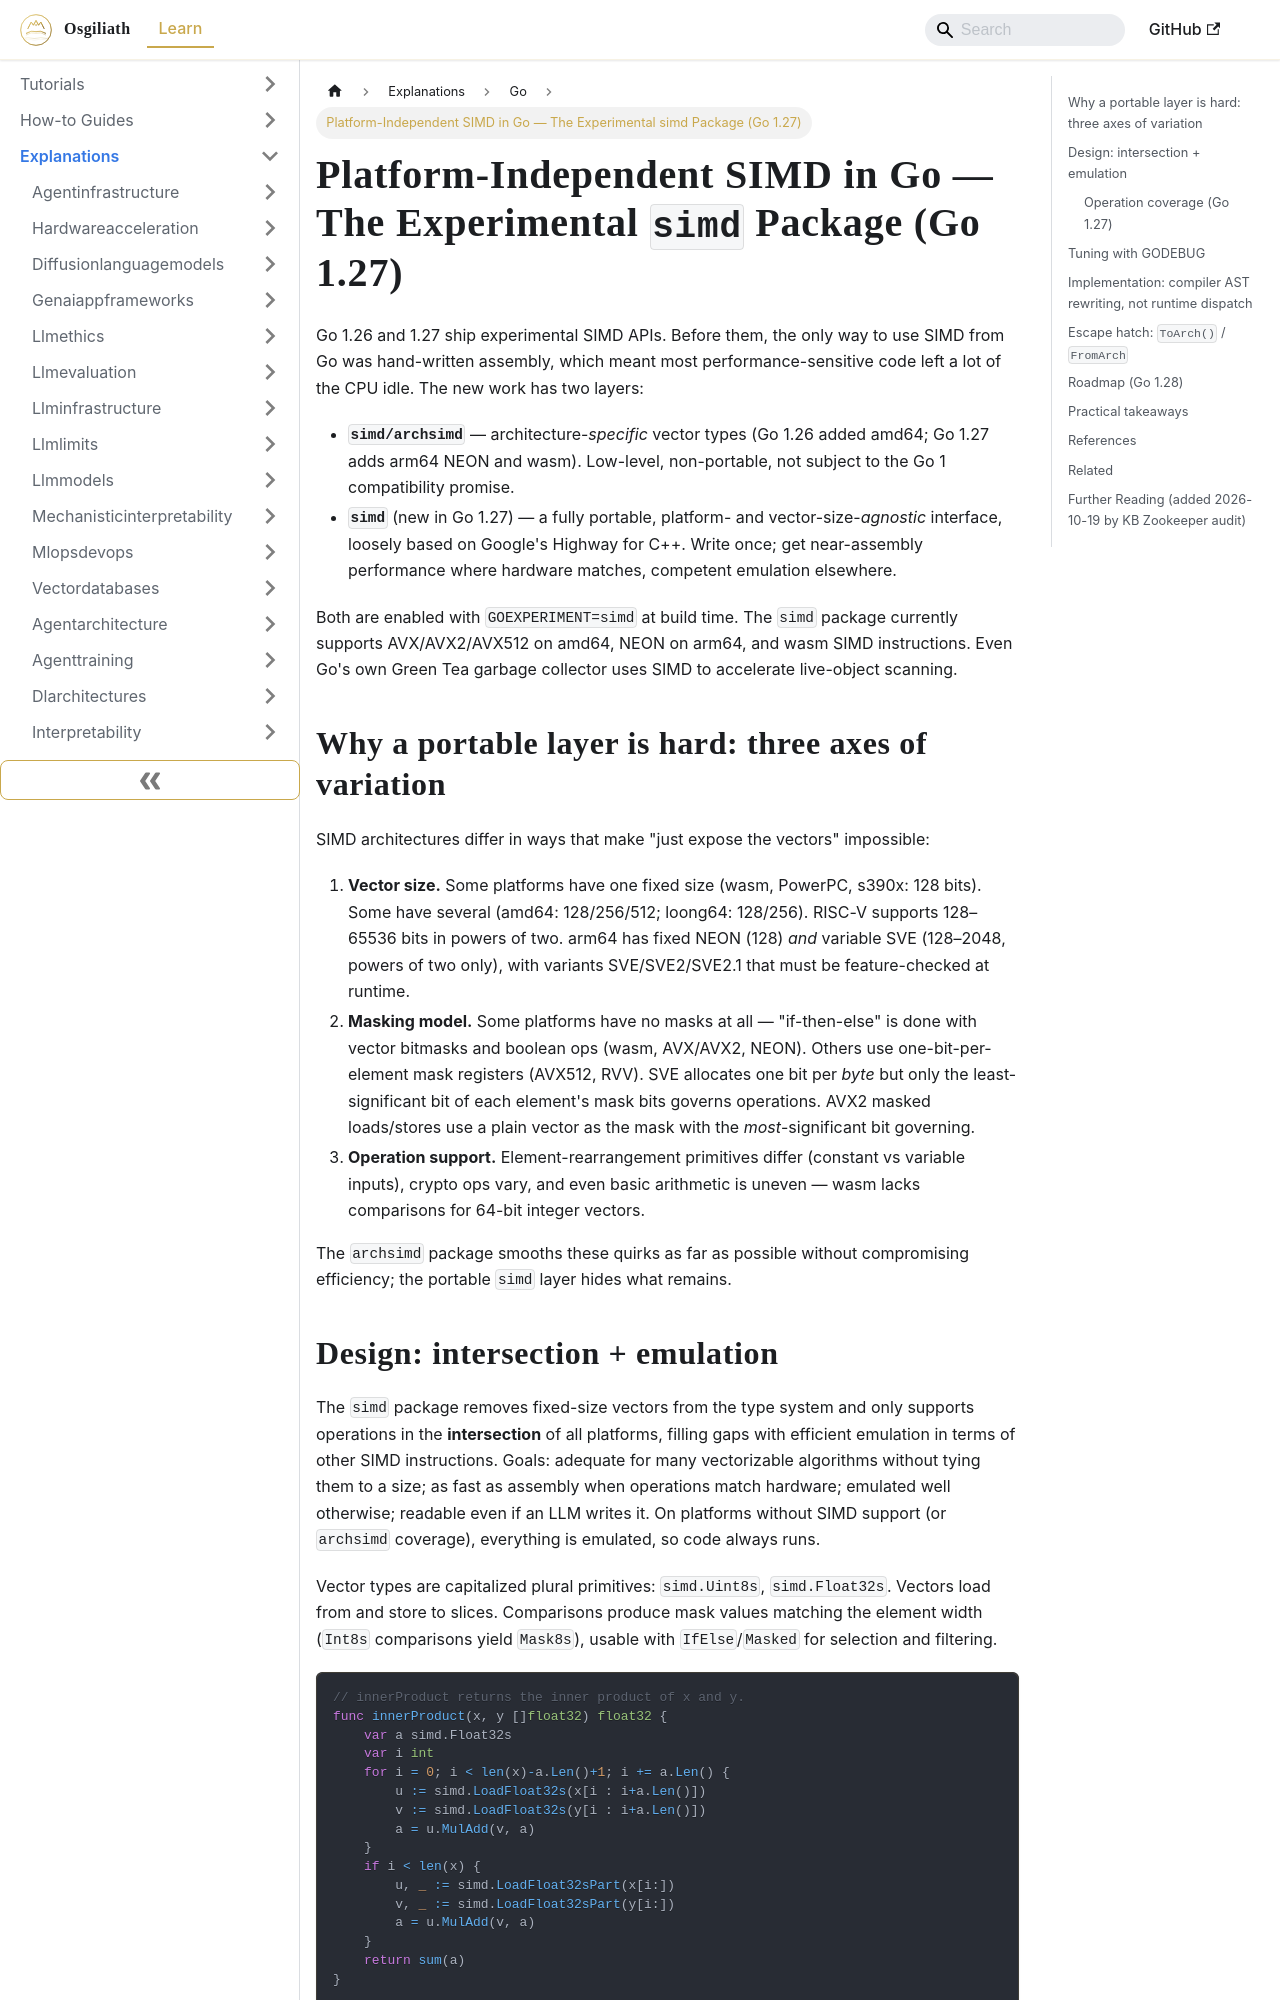

repository: OsgiliathEnterprise/kb · page: explanations/programming/go/explanation-go-portable-simd-package/index.html · generator: docusaurus

---
title: Platform-Independent SIMD in Go — The Experimental simd Package (Go 1.27)
diataxis: Explanation
domain: programming
topic: go
source: HackerNews
source_url: https://go.dev/blog/simd-experiment
date: 2026-10-19
keywords:
- knowledge-base
- go
- programming
- explanations
---
# Platform-Independent SIMD in Go — The Experimental `simd` Package (Go 1.27)

Go 1.26 and 1.27 ship experimental SIMD APIs. Before them, the only way to use
SIMD from Go was hand-written assembly, which meant most performance-sensitive
code left a lot of the CPU idle. The new work has two layers:

- **`simd/archsimd`** — architecture-*specific* vector types (Go 1.26 added amd64;
  Go 1.27 adds arm64 NEON and wasm). Low-level, non-portable, not subject to the
  Go 1 compatibility promise.
- **`simd`** (new in Go 1.27) — a fully portable, platform- and vector-size-*agnostic*
  interface, loosely based on Google's Highway for C++. Write once; get near-assembly
  performance where hardware matches, competent emulation elsewhere.

Both are enabled with `GOEXPERIMENT=simd` at build time. The `simd` package currently
supports AVX/AVX2/AVX512 on amd64, NEON on arm64, and wasm SIMD instructions. Even Go's
own Green Tea garbage collector uses SIMD to accelerate live-object scanning.

## Why a portable layer is hard: three axes of variation

SIMD architectures differ in ways that make "just expose the vectors" impossible:

1. **Vector size.** Some platforms have one fixed size (wasm, PowerPC, s390x: 128 bits).
   Some have several (amd64: 128/256/512; loong64: 128/256). RISC-V supports 128–65536
   bits in powers of two. arm64 has fixed NEON (128) *and* variable SVE (128–2048,
   powers of two only), with variants SVE/SVE2/SVE2.1 that must be feature-checked at runtime.
2. **Masking model.** Some platforms have no masks at all — "if-then-else" is done with
   vector bitmasks and boolean ops (wasm, AVX/AVX2, NEON). Others use one-bit-per-element
   mask registers (AVX512, RVV). SVE allocates one bit per *byte* but only the
   least-significant bit of each element's mask bits governs operations. AVX2 masked
   loads/stores use a plain vector as the mask with the *most*-significant bit governing.
3. **Operation support.** Element-rearrangement primitives differ (constant vs variable
   inputs), crypto ops vary, and even basic arithmetic is uneven — wasm lacks comparisons
   for 64-bit integer vectors.

The `archsimd` package smooths these quirks as far as possible without compromising
efficiency; the portable `simd` layer hides what remains.
